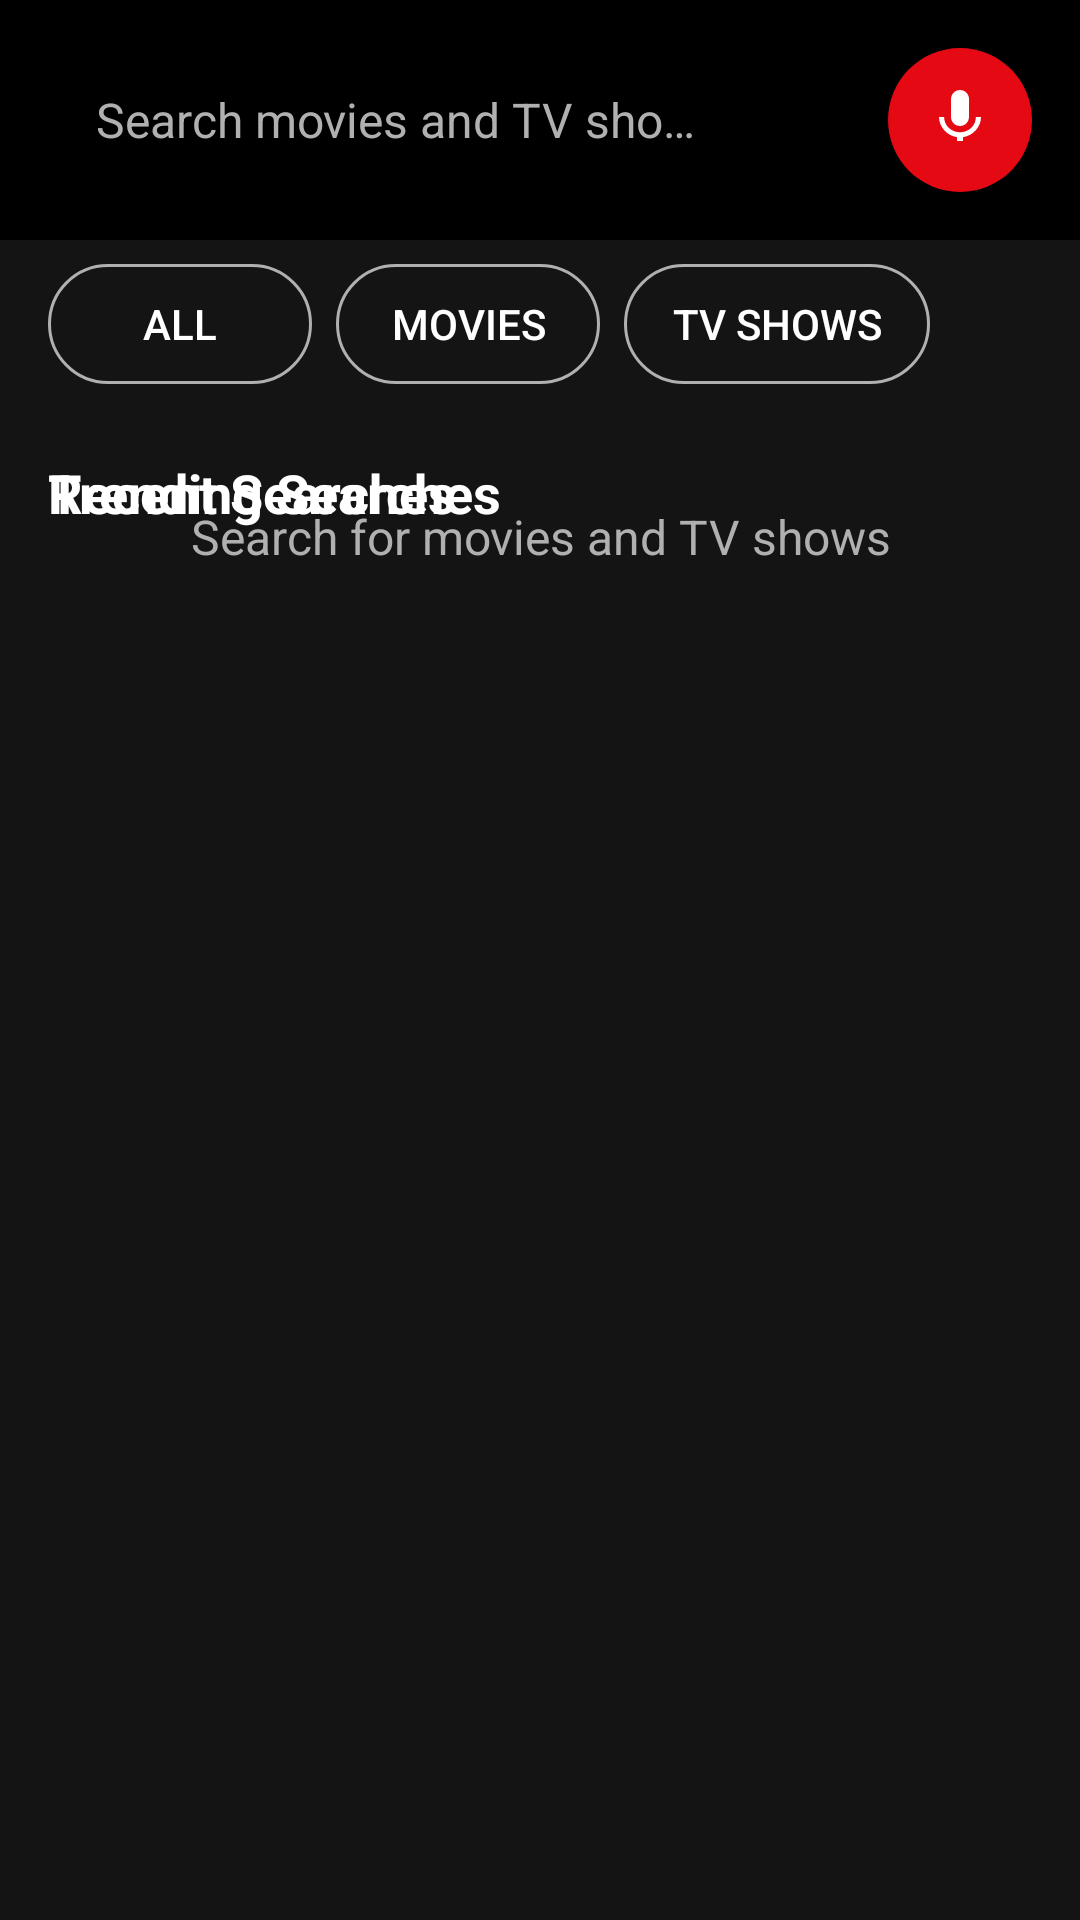

Reconstruct the res/layout file that produces this screen, plus the resources it refers to.
<!-- AndroidManifest.xml: application theme Theme.KiduyuTv -->
<!-- res/layout/activity_search.xml -->
<?xml version="1.0" encoding="utf-8"?>
<androidx.constraintlayout.widget.ConstraintLayout xmlns:android="http://schemas.android.com/apk/res/android"
    xmlns:app="http://schemas.android.com/apk/res-auto"
    android:layout_width="match_parent"
    android:layout_height="match_parent"
    android:background="@color/background_dark">

    
    <LinearLayout
        android:id="@+id/searchHeader"
        android:layout_width="match_parent"
        android:layout_height="wrap_content"
        android:orientation="horizontal"
        android:padding="16dp"
        android:background="@color/black"
        app:layout_constraintTop_toTopOf="parent">

        
        <EditText
            android:id="@+id/searchEditText"
            android:layout_width="0dp"
            android:layout_height="48dp"
            android:layout_weight="1"
            android:background="@drawable/search_input_background"
            android:hint="Search movies and TV shows..."
            android:textColor="@color/white"
            android:textColorHint="@color/text_secondary"
            android:textSize="16sp"
            android:paddingStart="16dp"
            android:paddingEnd="56dp"
            android:imeOptions="actionSearch"
            android:inputType="text"
            android:maxLines="1"
            android:ellipsize="end"
            android:focusable="true"
            android:focusableInTouchMode="true"
            android:gravity="center_vertical"
            android:contentDescription="Search movies and TV shows" />

        
        <ImageButton
            android:id="@+id/clearSearchButton"
            android:layout_width="48dp"
            android:layout_height="48dp"
            android:layout_marginStart="-48dp"
            android:layout_gravity="center_vertical"
            android:background="@android:color/transparent"
            android:src="@drawable/ic_close"
            android:tint="@color/text_secondary"
            android:visibility="gone"
            android:focusable="true"
            android:focusableInTouchMode="true"
            android:contentDescription="Clear search" />

        
        <ImageButton
            android:id="@+id/voiceSearchButton"
            android:layout_width="48dp"
            android:layout_height="48dp"
            android:layout_marginStart="8dp"
            android:layout_gravity="center_vertical"
            android:background="@drawable/voice_search_button_background"
            android:src="@drawable/ic_mic"
            android:tint="@color/white"
            android:focusable="true"
            android:focusableInTouchMode="true"
            android:contentDescription="Voice search" />

    </LinearLayout>

    
    <LinearLayout
        android:id="@+id/filterChipsContainer"
        android:layout_width="match_parent"
        android:layout_height="wrap_content"
        android:orientation="horizontal"
        android:paddingHorizontal="16dp"
        android:paddingVertical="8dp"
        android:background="@color/background_dark"
        app:layout_constraintTop_toBottomOf="@id/searchHeader">

        <Button
            android:id="@+id/filterAllButton"
            android:layout_width="wrap_content"
            android:layout_height="40dp"
            android:layout_marginEnd="8dp"
            android:background="@drawable/filter_chip_background"
            android:text="All"
            android:textColor="@color/white"
            android:textSize="14sp"
            android:paddingHorizontal="16dp"
            android:focusable="true"
            android:focusableInTouchMode="true"
            android:contentDescription="Filter: All results" />

        <Button
            android:id="@+id/filterMoviesButton"
            android:layout_width="wrap_content"
            android:layout_height="40dp"
            android:layout_marginEnd="8dp"
            android:background="@drawable/filter_chip_background"
            android:text="Movies"
            android:textColor="@color/white"
            android:textSize="14sp"
            android:paddingHorizontal="16dp"
            android:focusable="true"
            android:focusableInTouchMode="true"
            android:contentDescription="Filter: Movies only" />

        <Button
            android:id="@+id/filterTVButton"
            android:layout_width="wrap_content"
            android:layout_height="40dp"
            android:background="@drawable/filter_chip_background"
            android:text="TV Shows"
            android:textColor="@color/white"
            android:textSize="14sp"
            android:paddingHorizontal="16dp"
            android:focusable="true"
            android:focusableInTouchMode="true"
            android:contentDescription="Filter: TV Shows only" />

    </LinearLayout>

    
    <ScrollView
        android:layout_width="match_parent"
        android:layout_height="0dp"
        android:fillViewport="true"
        app:layout_constraintTop_toBottomOf="@id/filterChipsContainer"
        app:layout_constraintBottom_toBottomOf="parent">

        <FrameLayout
            android:layout_width="match_parent"
            android:layout_height="wrap_content">

            
            <androidx.recyclerview.widget.RecyclerView
                android:id="@+id/searchResultsRecyclerView"
                android:layout_width="match_parent"
                android:layout_height="wrap_content"
                android:padding="16dp"
                android:clipToPadding="false"
                android:visibility="gone"
                android:focusable="true"
                android:focusableInTouchMode="true"
                app:layoutManager="androidx.recyclerview.widget.GridLayoutManager"
                app:spanCount="4" />

            
            <TextView
                android:id="@+id/noResultsText"
                android:layout_width="match_parent"
                android:layout_height="wrap_content"
                android:layout_margin="32dp"
                android:gravity="center"
                android:text="No results found"
                android:textColor="@color/text_secondary"
                android:textSize="18sp"
                android:visibility="gone" />

            
            <ProgressBar
                android:id="@+id/loadingProgressBar"
                android:layout_width="wrap_content"
                android:layout_height="wrap_content"
                android:layout_gravity="center"
                android:visibility="gone"
                app:indicatorColor="@color/cinema_red" />

            
            <TextView
                android:id="@+id/searchHintText"
                android:layout_width="match_parent"
                android:layout_height="wrap_content"
                android:layout_margin="32dp"
                android:gravity="center"
                android:text="Search for movies and TV shows"
                android:textColor="@color/text_secondary"
                android:textSize="16sp"
                android:visibility="visible" />

            
            <FrameLayout
                android:id="@+id/searchHistoryContainer"
                android:layout_width="match_parent"
                android:layout_height="wrap_content"
                android:padding="16dp"
                android:visibility="visible">

                <LinearLayout
                    android:layout_width="match_parent"
                    android:layout_height="wrap_content"
                    android:orientation="vertical">

                    <TextView
                        android:id="@+id/historyTitle"
                        android:layout_width="wrap_content"
                        android:layout_height="wrap_content"
                        android:text="Recent Searches"
                        android:textColor="@color/white"
                        android:textSize="18sp"
                        android:textStyle="bold"
                        android:layout_marginBottom="12dp" />

                    <androidx.recyclerview.widget.RecyclerView
                        android:id="@+id/historyRecyclerView"
                        android:layout_width="match_parent"
                        android:layout_height="wrap_content"
                        android:orientation="horizontal"
                        app:layoutManager="androidx.recyclerview.widget.LinearLayoutManager" />

                </LinearLayout>

            </FrameLayout>

            
            <FrameLayout
                android:id="@+id/trendingContainer"
                android:layout_width="match_parent"
                android:layout_height="wrap_content"
                android:padding="16dp"
                android:visibility="visible">

                <LinearLayout
                    android:layout_width="match_parent"
                    android:layout_height="wrap_content"
                    android:orientation="vertical">

                    <TextView
                        android:id="@+id/trendingTitle"
                        android:layout_width="wrap_content"
                        android:layout_height="wrap_content"
                        android:text="Trending Searches"
                        android:textColor="@color/white"
                        android:textSize="18sp"
                        android:textStyle="bold"
                        android:layout_marginBottom="12dp" />

                    <HorizontalScrollView
                        android:layout_width="match_parent"
                        android:layout_height="wrap_content"
                        android:scrollbars="none">

                        <LinearLayout
                            android:id="@+id/trendingChipsContainer"
                            android:layout_width="wrap_content"
                            android:layout_height="wrap_content"
                            android:orientation="horizontal"
                            android:paddingVertical="4dp" />

                    </HorizontalScrollView>

                </LinearLayout>

            </FrameLayout>

        </FrameLayout>

    </ScrollView>

</androidx.constraintlayout.widget.ConstraintLayout>
<!-- resources referenced by this layout -->
<resources>
  <color name="background_dark">#141414</color>
  <color name="black">#FF000000</color>
  <color name="cinema_red">#E50914</color>
  <color name="text_secondary">#B0B0B0</color>
  <color name="white">#FFFFFFFF</color>
  <!-- drawable filter_chip_background (drawable) -->
  <?xml version="1.0" encoding="utf-8"?>
  <selector xmlns:android="http://schemas.android.com/apk/res/android">
      <item android:state_selected="true">
          <shape android:shape="rectangle">
              <solid android:color="@color/cinema_red" />
              <corners android:radius="20dp" />
          </shape>
      </item>
      <item>
          <shape android:shape="rectangle">
              <solid android:color="@android:color/transparent" />
              <stroke
                  android:width="1dp"
                  android:color="@color/text_secondary" />
              <corners android:radius="20dp" />
          </shape>
      </item>
  </selector>
  <!-- drawable ic_mic (drawable) -->
  <vector xmlns:android="http://schemas.android.com/apk/res/android"
      android:width="24dp"
      android:height="24dp"
      android:viewportWidth="24"
      android:viewportHeight="24">
      <path
          android:fillColor="#FF000000"
          android:pathData="M12,14c1.66,0 2.99,-1.34 2.99,-3L15,5c0,-1.66 -1.34,-3 -3,-3S9,3.34 9,5v6c0,1.66 1.34,3 3,3zM17.3,11c0,3 -2.54,5.1 -5.3,5.1S6.7,14 6.7,11H5c0,3.41 2.72,6.23 6,6.72V19h2v-1.28c3.28,-0.49 6,-3.31 6,-6.72h-1.7z"/>
  </vector>
  <!-- drawable voice_search_button_background (drawable) -->
  <?xml version="1.0" encoding="utf-8"?>
  <shape xmlns:android="http://schemas.android.com/apk/res/android"
      android:shape="oval">
      <solid android:color="@color/cinema_red" />
  </shape>
  <style name="Theme.KiduyuTv" parent="Theme.MaterialComponents.DayNight.NoActionBar">
          
          <item name="colorPrimary">@color/purple_500</item>
          <item name="colorPrimaryVariant">@color/purple_700</item>
          <item name="colorOnPrimary">@color/white</item>
          
          <item name="colorSecondary">@color/teal_200</item>
          <item name="colorSecondaryVariant">@color/teal_700</item>
          <item name="colorOnSecondary">@color/black</item>
          
          <item name="android:statusBarColor">?attr/colorPrimaryVariant</item>
          
      </style>
  <color name="purple_500">#9C27B0</color>
  <color name="purple_700">#FF3700B3</color>
  <color name="teal_200">#FF03DAC5</color>
  <color name="teal_700">#FF018786</color>
</resources>
